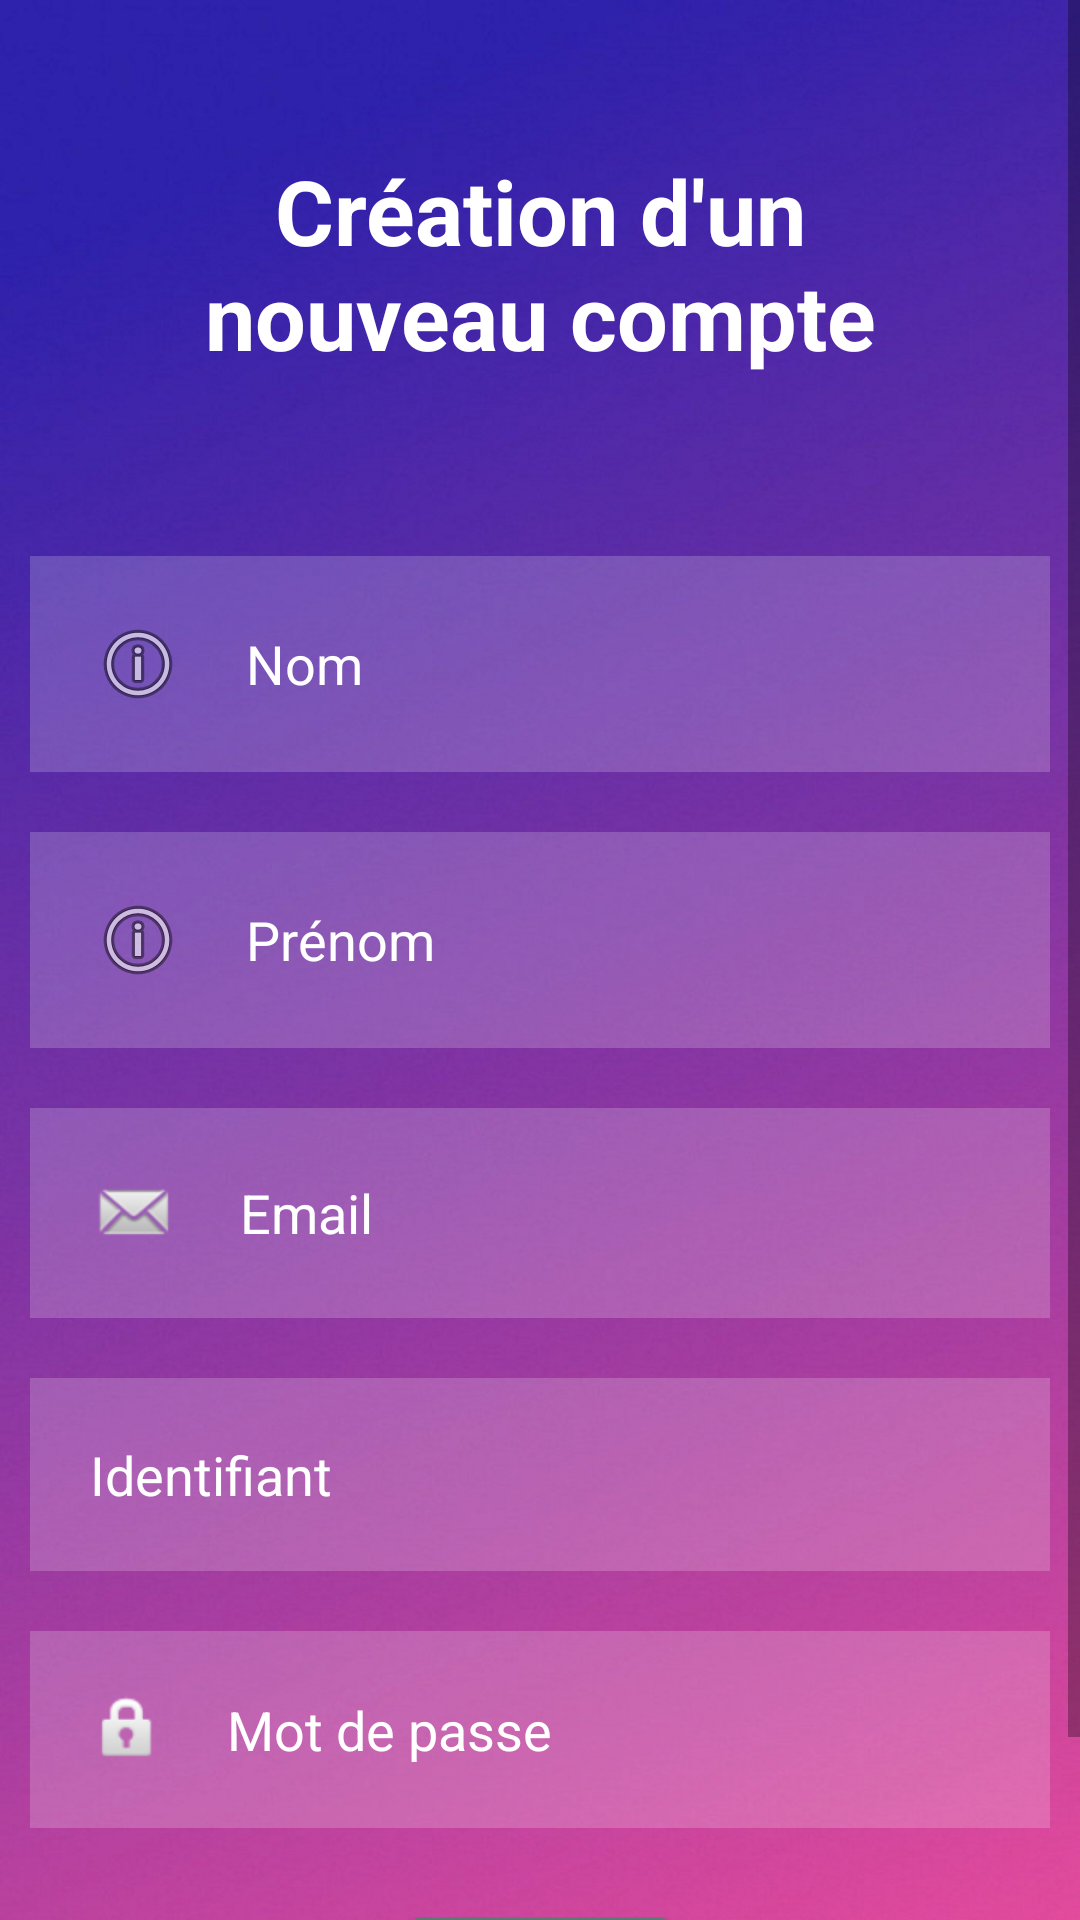

This screen was rendered from an Android layout file. Write that file and the resources it references.
<!-- AndroidManifest.xml: application theme Theme.TuniPromo -->
<!-- res/layout/actvity_create_account.xml -->
<?xml version="1.0" encoding="utf-8"?>
<RelativeLayout xmlns:android="http://schemas.android.com/apk/res/android"
    xmlns:app="http://schemas.android.com/apk/res-auto"
    xmlns:tools="http://schemas.android.com/tools"
    android:layout_width="match_parent"
    android:layout_height="match_parent"
    android:background="@drawable/background3"
    tools:context="com.example.tunipromo.activities.CreateAccountActivity">

    <ScrollView
        android:layout_width="fill_parent"
        android:layout_height="fill_parent" >

        <RelativeLayout
            android:id="@+id/form_layout"
            android:layout_width="fill_parent"
            android:layout_height="wrap_content"
             >

    <TextView
        android:id="@+id/creation"
        android:layout_width="match_parent"
        android:layout_height="wrap_content"
        android:layout_marginStart="50dp"
        android:layout_marginTop="50dp"
        android:layout_marginEnd="50dp"
        android:layout_marginBottom="50dp"
        android:gravity="center"
        android:text="Création d'un nouveau compte"
        android:textColor="@color/white"
        android:textSize="30dp"
        android:textStyle="bold" />
    <EditText
        android:id="@+id/et_nom"
        android:layout_width="match_parent"
        android:layout_height="wrap_content"
        android:layout_below="@id/creation"
        android:layout_marginStart="10dp"
        android:layout_marginTop="10dp"
        android:layout_marginEnd="10dp"
        android:layout_marginBottom="10dp"
        android:background="#30ffffff"
        android:drawableLeft="@android:drawable/ic_menu_info_details"
        android:drawablePadding="20dp"
        android:hint="Nom"
        android:padding="20dp"
        android:textColor="@color/white"
        android:textColorHint="@color/white" />
    <EditText
        android:id="@+id/et_prenom"
        android:layout_width="match_parent"
        android:layout_height="wrap_content"
        android:layout_below="@id/et_nom"
        android:layout_marginStart="10dp"
        android:layout_marginTop="10dp"
        android:layout_marginEnd="10dp"
        android:layout_marginBottom="10dp"
        android:background="#30ffffff"
        android:drawableLeft="@android:drawable/ic_menu_info_details"
        android:drawablePadding="20dp"
        android:hint="Prénom"
        android:padding="20dp"
        android:textColor="@color/white"
        android:textColorHint="@color/white" />
    <EditText
        android:id="@+id/et_email"
        android:layout_width="match_parent"
        android:layout_height="wrap_content"
        android:layout_below="@id/et_prenom"
        android:layout_marginStart="10dp"
        android:layout_marginTop="10dp"
        android:layout_marginEnd="10dp"
        android:layout_marginBottom="10dp"
        android:background="#30ffffff"
        android:drawableLeft="@android:drawable/sym_action_email"
        android:drawablePadding="20dp"
        android:hint="Email"
        android:padding="20dp"
        android:textColor="@color/white"
        android:textColorHint="@color/white" />

    <EditText
        android:id="@+id/et_identifiant"
        android:layout_width="match_parent"
        android:layout_height="wrap_content"
        android:layout_below="@id/et_email"
        android:layout_marginStart="10dp"
        android:layout_marginTop="10dp"
        android:layout_marginEnd="10dp"
        android:layout_marginBottom="10dp"
        android:background="#30ffffff"
        android:drawableLeft="@drawable/ic_baseline_person_outline_24"
        android:drawablePadding="20dp"
        android:hint="Identifiant"
        android:padding="20dp"
        android:textColor="@color/white"
        android:textColorHint="@color/white" />

    <EditText
        android:id="@+id/et_mot_de_passe"
        android:layout_width="match_parent"
        android:layout_height="wrap_content"
        android:layout_below="@id/et_identifiant"
        android:layout_marginStart="10dp"
        android:layout_marginTop="10dp"
        android:layout_marginEnd="10dp"
        android:layout_marginBottom="10dp"
        android:background="#30ffffff"
        android:drawableLeft="@android:drawable/ic_lock_idle_lock"
        android:drawablePadding="20dp"
        android:hint="Mot de passe"
        android:inputType="textPassword"
        android:padding="20dp"
        android:textColor="@color/white"
        android:textColorHint="@color/white"
        />


    <androidx.appcompat.widget.AppCompatButton
        android:id="@+id/bt_creer"
        android:layout_width="wrap_content"
        android:layout_height="wrap_content"
        android:layout_below="@id/et_mot_de_passe"
        android:layout_centerHorizontal="true"
        android:layout_marginStart="20dp"
        android:layout_marginTop="20dp"
        android:layout_marginEnd="20dp"
        android:layout_marginBottom="20dp"
        android:background="@drawable/buttonradius"
        android:text="Créer" />
        </RelativeLayout>
    </ScrollView>

</RelativeLayout>
<!-- resources referenced by this layout -->
<resources>
  <!-- drawable background3: png bitmap (drawable-v24, 897937 bytes) -->
  <!-- drawable buttonradius (drawable-v24) -->
  <?xml version="1.0" encoding="utf-8"?>
      <selector xmlns:android="http://schemas.android.com/apk/res/android" >
          <item android:state_pressed="true" >
              <shape android:shape="rectangle"  >
                  <corners android:radius="3dip" />
                  <stroke android:width="1dip" android:color="#5e7974" />
                  <gradient android:angle="-90" android:startColor="#B112EB" android:endColor="#4638C3"  />
              </shape>
          </item>
          <item android:state_focused="true">
              <shape android:shape="rectangle"  >
                  <corners android:radius="3dip" />
                  <stroke android:width="1dip" android:color="#5e7974" />
                  <solid android:color="#58857e"/>
              </shape>
          </item>
          <item >
              <shape android:shape="rectangle"  >
                  <corners android:radius="3dip" />
                  <stroke android:width="1dip" android:color="#5e7974" />
                  <gradient android:angle="-45" android:startColor="#B112EB" android:endColor="#4638C3" />
              </shape>
          </item>
      </selector>
      
  <style name="Theme.TuniPromo" parent="Theme.MaterialComponents.DayNight.DarkActionBar">
          
          <item name="colorPrimary">@color/purple_500</item>
          <item name="colorPrimaryVariant">@color/purple_700</item>
          <item name="colorOnPrimary">@color/white</item>
          
          <item name="colorSecondary">@color/teal_200</item>
          <item name="colorSecondaryVariant">@color/teal_700</item>
          <item name="colorOnSecondary">@color/black</item>
          
          <item name="android:statusBarColor">?attr/colorPrimaryVariant</item>
          
      </style>
  <!-- not gathered from this repository: default colours our renderer supplied (Android Studio template values) -->
  <color name="purple_500">#FF6200EE</color>
  <color name="purple_700">#FF3700B3</color>
  <color name="teal_200">#FF03DAC5</color>
  <color name="teal_700">#FF018786</color>
  <color name="black">#FF000000</color>
  <color name="white">#FFFFFFFF</color>
</resources>
